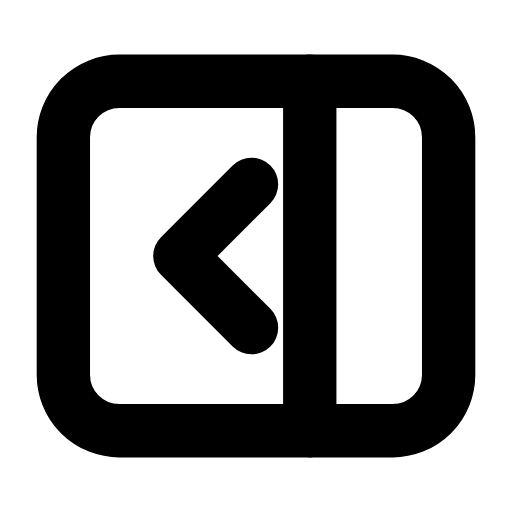
t = 0.00 s
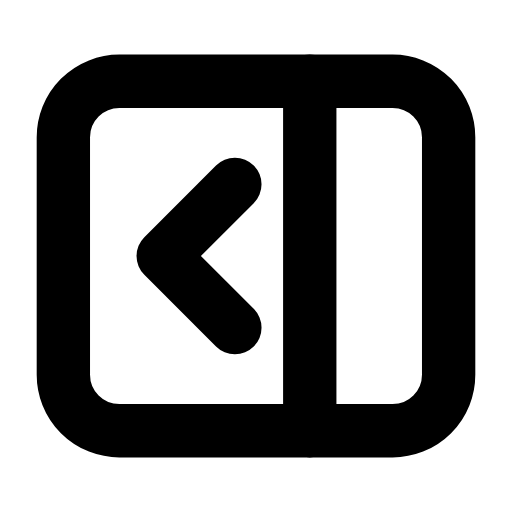
t = 0.26 s
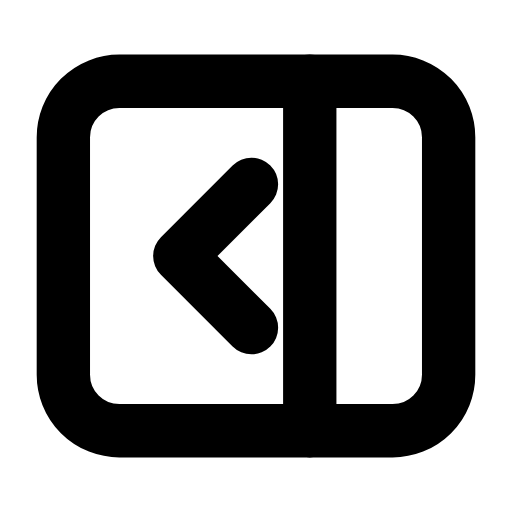
t = 0.53 s
t = 0.78 s: frame unchanged from t = 0.00 s, image omitted
t = 1.06 s: frame unchanged from t = 0.00 s, image omitted
t = 1.33 s: frame unchanged from t = 0.00 s, image omitted

The animated SVG that drew these frames (rendered in a browser with its animation timeline set to each time). Animation: 1 SMIL element (animateTransform=1); one cycle of 1.60 s, repeats indefinitely.

<svg xmlns="http://www.w3.org/2000/svg" width="24" height="24" viewBox="0 0 24 24" fill="none"><g transform="translate(-0.6 -0.6) scale(1.05)"><rect stroke="currentColor" stroke-width="2.381" stroke-linecap="round" stroke-linejoin="round" fill="none" x="3.4" y="4.2" width="17.2" height="15.6" rx="2.5"></rect><line stroke="currentColor" stroke-width="2.381" stroke-linecap="round" stroke-linejoin="round" fill="none" x1="14.4" x2="14.4" y1="4.2" y2="19.8"></line><g><animateTransform attributeName="transform" type="translate" values="0 0;0 0;-0.9 0;0 0;0 0;0 0;0 0;-0.9 0;0 0;0 0;0 0" keyTimes="0;0.135;0.2475;0.36;0.45;0.6;0.66;0.735;0.81;0.9;1" dur="1.6s" repeatCount="indefinite" calcMode="spline" keySplines="0.16 1 0.3 1;0.16 1 0.3 1;0.16 1 0.3 1;0.16 1 0.3 1;0.16 1 0.3 1;0.16 1 0.3 1;0.16 1 0.3 1;0.16 1 0.3 1;0.16 1 0.3 1;0.16 1 0.3 1"/><path stroke="currentColor" stroke-width="2.381" stroke-linecap="round" stroke-linejoin="round" fill="none" d="M11.8 8.8L8.6 12L11.8 15.2"></path></g></g></svg>
